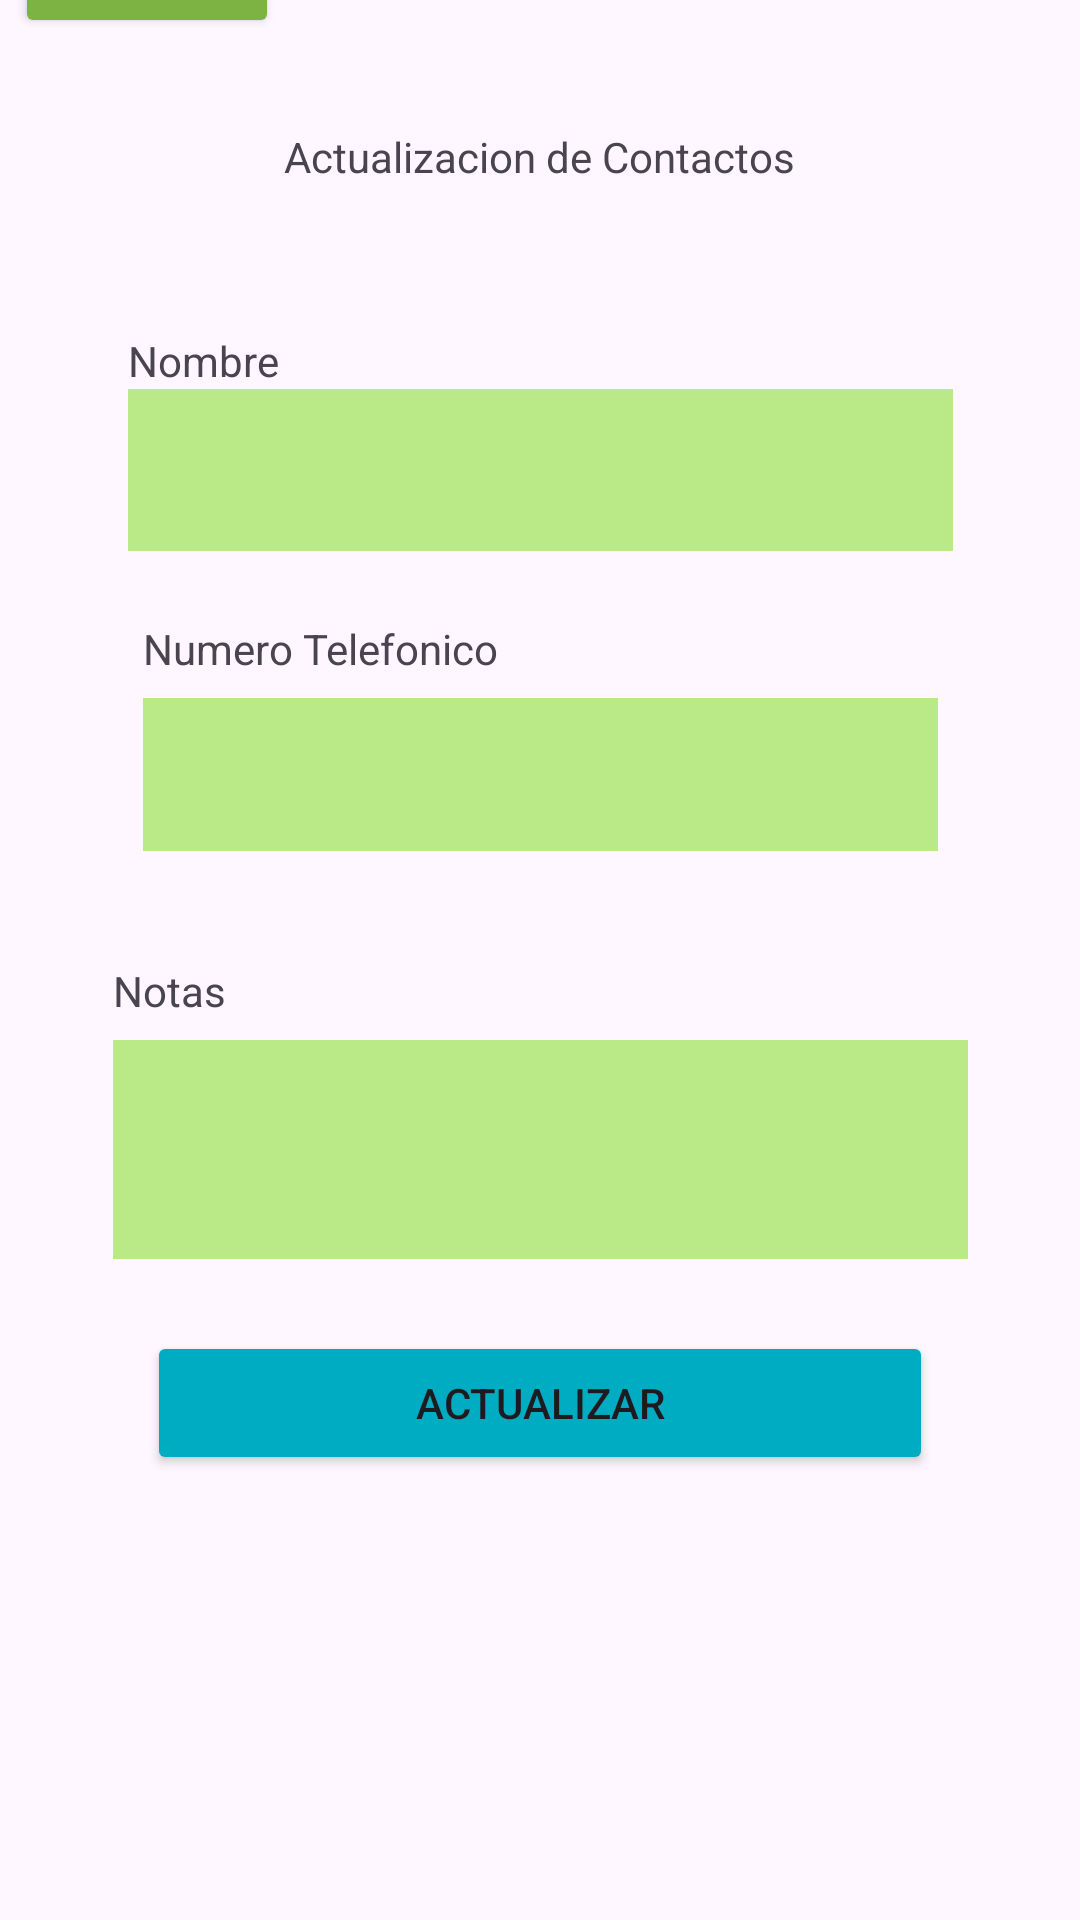

Produce the Android XML layout that renders to this screen, including the resource entries it uses.
<!-- AndroidManifest.xml: application theme Theme.PM2E122 -->
<!-- res/layout/activity_actualizar_datos.xml -->
<?xml version="1.0" encoding="utf-8"?>
<androidx.constraintlayout.widget.ConstraintLayout xmlns:android="http://schemas.android.com/apk/res/android"
    xmlns:app="http://schemas.android.com/apk/res-auto"
    xmlns:tools="http://schemas.android.com/tools"
    android:layout_width="match_parent"
    android:layout_height="match_parent"
    tools:context=".ActualizarDatos">

    <Button
        android:id="@+id/btnatras"
        android:layout_width="wrap_content"
        android:layout_height="wrap_content"
        android:layout_marginStart="5dp"
        android:layout_marginTop="5dp"
        android:layout_marginBottom="98dp"
        android:backgroundTint="#7CB342"
        android:text="Atras"
        app:layout_constraintBottom_toTopOf="@+id/txtNombre"
        app:layout_constraintStart_toStartOf="parent"
        app:layout_constraintTop_toTopOf="parent" />

    <TextView
        android:id="@+id/txtActualizacion"
        android:layout_width="171dp"
        android:layout_height="wrap_content"
        android:layout_marginTop="30dp"
        android:text="Actualizacion de Contactos"
        app:layout_constraintEnd_toEndOf="parent"
        app:layout_constraintStart_toStartOf="parent"
        app:layout_constraintTop_toBottomOf="@+id/btnatras" />

    <TextView
        android:id="@+id/txtNombre"
        android:layout_width="wrap_content"
        android:layout_height="wrap_content"
        android:text="Nombre"
        app:layout_constraintBottom_toTopOf="@+id/txtNombreActualizar"
        app:layout_constraintStart_toStartOf="@+id/txtNombreActualizar"
        app:layout_constraintTop_toBottomOf="@+id/btnatras" />

    <TextView
        android:id="@+id/txtNombre2"
        android:layout_width="wrap_content"
        android:layout_height="wrap_content"
        android:layout_marginBottom="7dp"
        android:text="Numero Telefonico"
        app:layout_constraintBottom_toTopOf="@+id/txtTelefonoActualizar"
        app:layout_constraintStart_toStartOf="@+id/txtTelefonoActualizar"
        app:layout_constraintTop_toBottomOf="@+id/txtNombreActualizar" />

    <TextView
        android:id="@+id/txtNombre3"
        android:layout_width="wrap_content"
        android:layout_height="wrap_content"
        android:layout_marginBottom="7dp"
        android:text="Notas"
        app:layout_constraintBottom_toTopOf="@+id/txtNotasActualizar"
        app:layout_constraintStart_toStartOf="@+id/txtNotasActualizar"
        app:layout_constraintTop_toBottomOf="@+id/txtTelefonoActualizar" />

    <EditText
        android:id="@+id/txtNombreActualizar"
        android:layout_width="275dp"
        android:layout_height="54dp"
        android:layout_marginStart="69dp"
        android:layout_marginEnd="69dp"
        android:layout_marginBottom="23dp"
        android:background="#0B0B0B"
        android:backgroundTint="#BAEA87"
        android:ems="10"
        android:inputType="text"
        app:layout_constraintBottom_toTopOf="@+id/txtNombre2"
        app:layout_constraintEnd_toEndOf="parent"
        app:layout_constraintStart_toStartOf="parent"
        app:layout_constraintTop_toBottomOf="@+id/txtNombre" />

    <EditText
        android:id="@+id/txtTelefonoActualizar"
        android:layout_width="265dp"
        android:layout_height="51dp"
        android:layout_marginStart="70dp"
        android:layout_marginEnd="70dp"
        android:layout_marginBottom="37dp"
        android:background="#BAEA87"
        android:backgroundTint="#BAEA87"
        android:ems="10"
        android:inputType="text"
        app:layout_constraintBottom_toTopOf="@+id/txtNombre3"
        app:layout_constraintEnd_toEndOf="parent"
        app:layout_constraintStart_toStartOf="parent"
        app:layout_constraintTop_toBottomOf="@+id/txtNombre2" />

    <EditText
        android:id="@+id/txtNotasActualizar"
        android:layout_width="285dp"
        android:layout_height="73dp"
        android:layout_marginStart="59dp"
        android:layout_marginEnd="59dp"
        android:layout_marginBottom="24dp"
        android:background="#BAEA87"
        android:backgroundTint="#BAEA87"
        android:ems="10"
        android:gravity="start|top"
        android:inputType="textMultiLine"
        app:layout_constraintBottom_toTopOf="@+id/btnactualiza"
        app:layout_constraintEnd_toEndOf="parent"
        app:layout_constraintStart_toStartOf="parent"
        app:layout_constraintTop_toBottomOf="@+id/txtNombre3" />

    <Button
        android:id="@+id/btnactualiza"
        android:layout_width="0dp"
        android:layout_height="wrap_content"
        android:layout_marginStart="49dp"
        android:layout_marginEnd="49dp"
        android:layout_marginBottom="189dp"
        android:backgroundTint="#00ACC1"
        android:text="Actualizar"
        app:layout_constraintBottom_toBottomOf="parent"
        app:layout_constraintEnd_toEndOf="parent"
        app:layout_constraintStart_toStartOf="parent"
        app:layout_constraintTop_toBottomOf="@+id/txtNotasActualizar" />

</androidx.constraintlayout.widget.ConstraintLayout>
<!-- resources referenced by this layout -->
<resources>
  <style name="Theme.PM2E122" parent="Base.Theme.PM2E122" />
  <style name="Base.Theme.PM2E122" parent="Theme.Material3.DayNight.NoActionBar">
          
          
      </style>
</resources>
